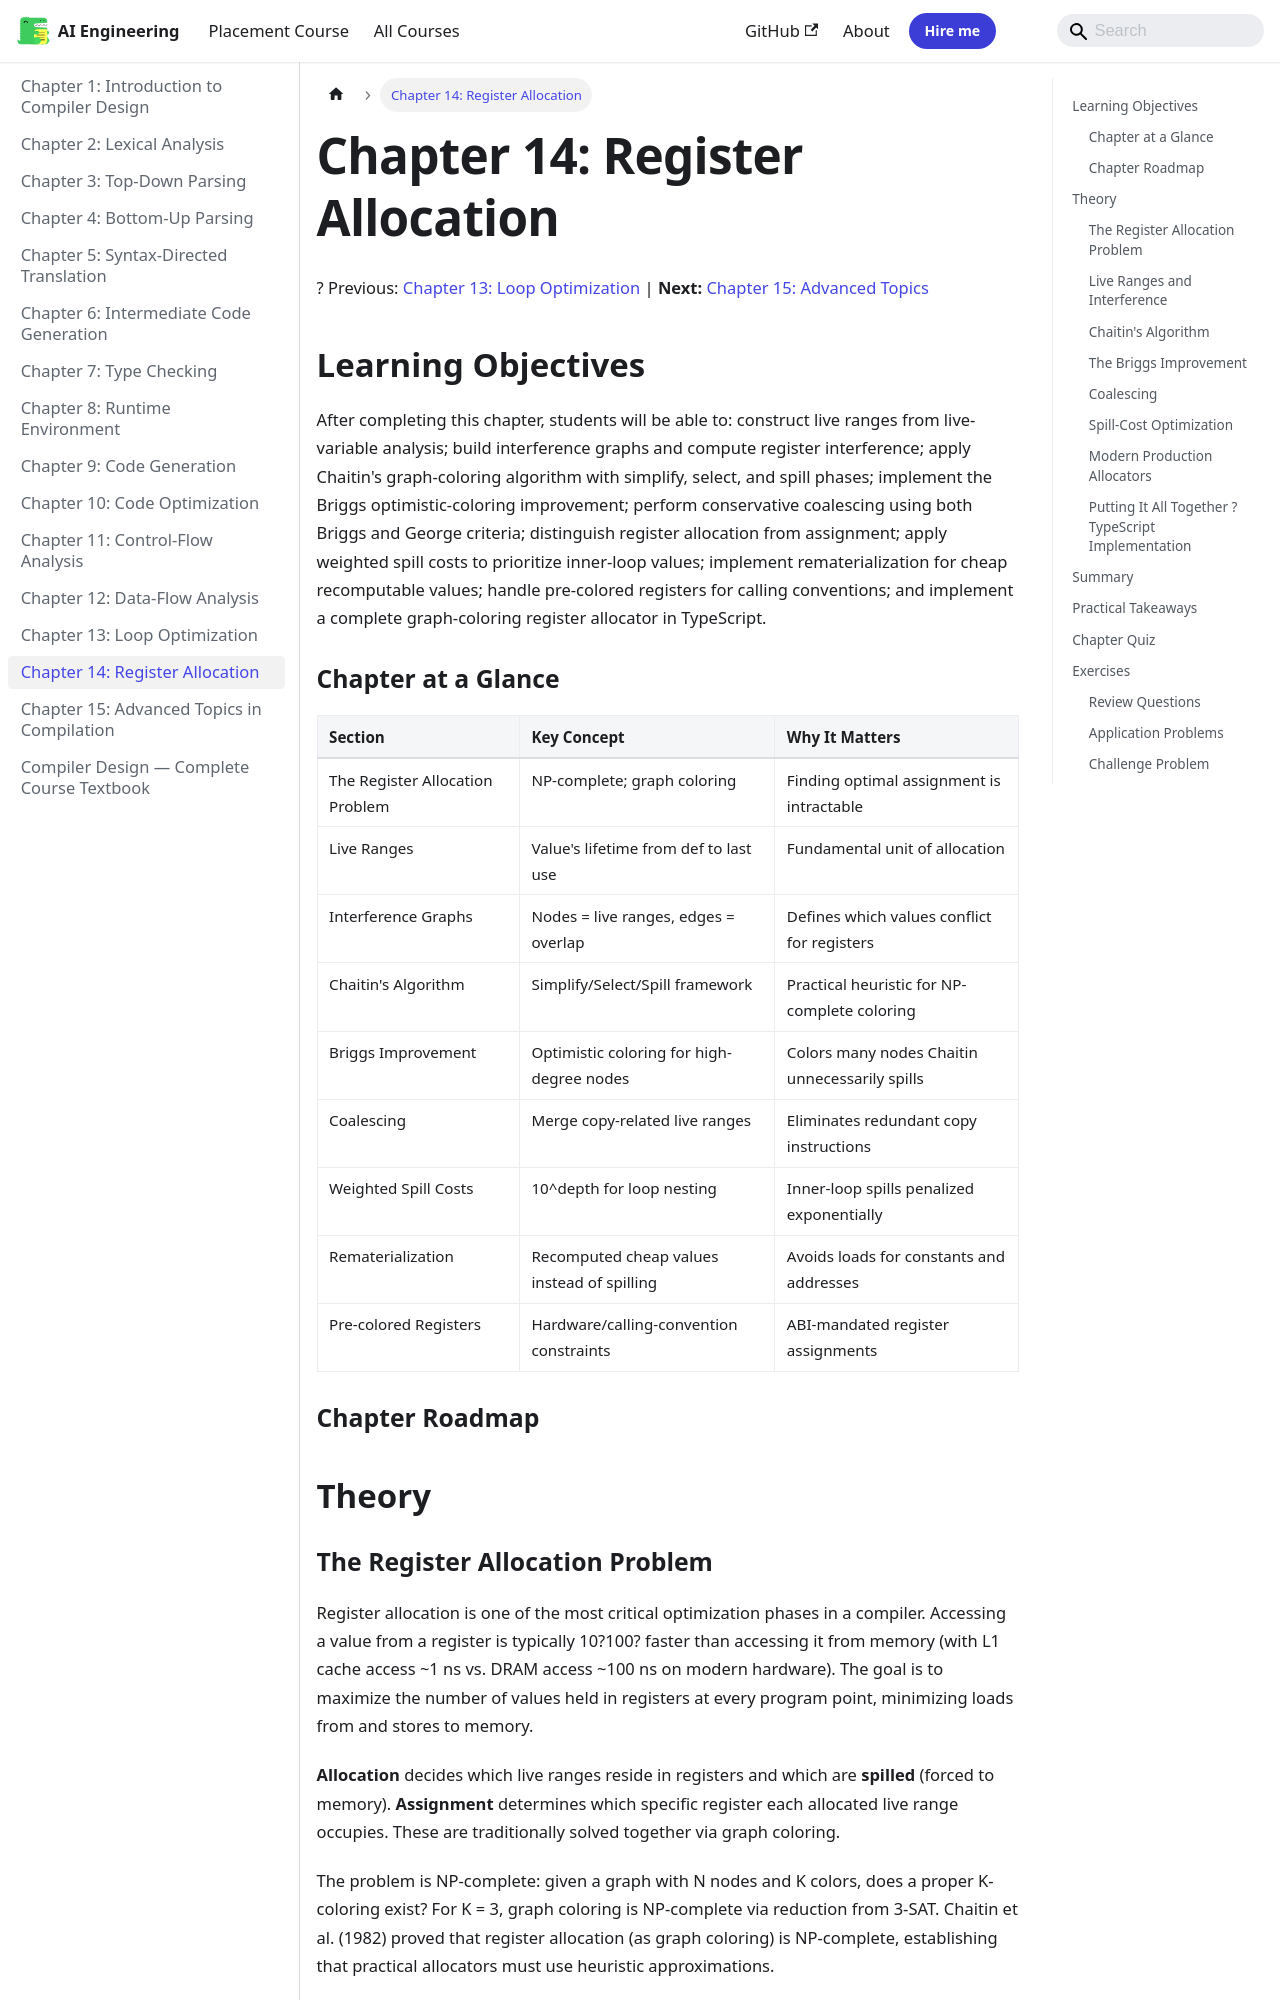

repository: Raushan666java/ai-engineering-journey · page: compiler-design/14-register-allocation/index.html · generator: mkdocs

---
id: 14-register-allocation
slug: /compiler-design/14-register-allocation
title: "Chapter 14: Register Allocation"
sidebar_label: "Chapter 14: Register Allocation"
sidebar_position: 14
description: "After completing this chapter, students will be able to: construct live ranges from live-variable analysis; build interference graphs and compute register"
---

# Chapter 14: Register Allocation

? Previous: [Chapter 13: Loop Optimization](13-loop-optimization.md) | **Next:** [Chapter 15: Advanced Topics](15-advanced.md)

## Learning Objectives

After completing this chapter, students will be able to: construct live ranges from live-variable analysis; build interference graphs and compute register interference; apply Chaitin's graph-coloring algorithm with simplify, select, and spill phases; implement the Briggs optimistic-coloring improvement; perform conservative coalescing using both Briggs and George criteria; distinguish register allocation from assignment; apply weighted spill costs to prioritize inner-loop values; implement rematerialization for cheap recomputable values; handle pre-colored registers for calling conventions; and implement a complete graph-coloring register allocator in TypeScript.

### Chapter at a Glance

| Section | Key Concept | Why It Matters |
|---------|-------------|----------------|
| The Register Allocation Problem | NP-complete; graph coloring | Finding optimal assignment is intractable |
| Live Ranges | Value's lifetime from def to last use | Fundamental unit of allocation |
| Interference Graphs | Nodes = live ranges, edges = overlap | Defines which values conflict for registers |
| Chaitin's Algorithm | Simplify/Select/Spill framework | Practical heuristic for NP-complete coloring |
| Briggs Improvement | Optimistic coloring for high-degree nodes | Colors many nodes Chaitin unnecessarily spills |
| Coalescing | Merge copy-related live ranges | Eliminates redundant copy instructions |
| Weighted Spill Costs | 10^depth for loop nesting | Inner-loop spills penalized exponentially |
| Rematerialization | Recomputed cheap values instead of spilling | Avoids loads for constants and addresses |
| Pre-colored Registers | Hardware/calling-convention constraints | ABI-mandated register assignments |

### Chapter Roadmap

```mermaid
flowchart TB
    A[Live-Variable Analysis] --> B[Live Ranges]
    B --> C[Build Interference Graph]
    C --> D[Coalescing<br>Merge Copy-Related]
    D --> E[Simplify<br>Remove Low-Degree Nodes]
    E --> F{All nodes<br>processed?}
    F -->|No| G[Select Spill Candidate<br>Highest Cost/Degree]
    G --> E
    F -->|Yes| H[Select<br>Pop & Assign Colors]
    H --> I{Any spills?}
    I -->|Yes| J[Insert Loads/Stores<br>Rebuild Graph]
    J --> C
    I -->|No| K[Register Assignment Complete]
    style A fill:#e1f5fe
    style K fill:#c8e6c9
```

## Theory
